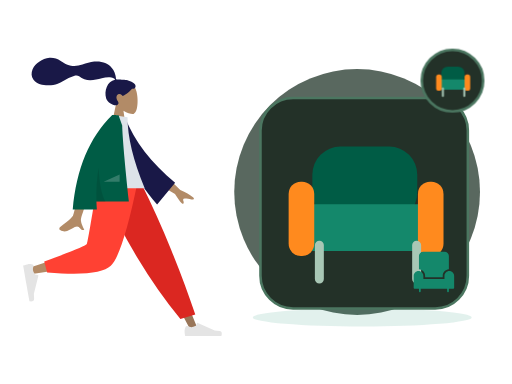
t = 0.00 s
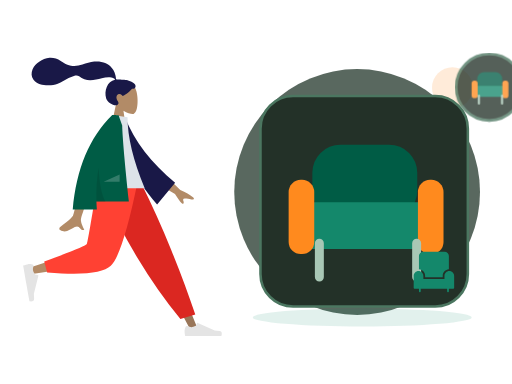
t = 0.70 s
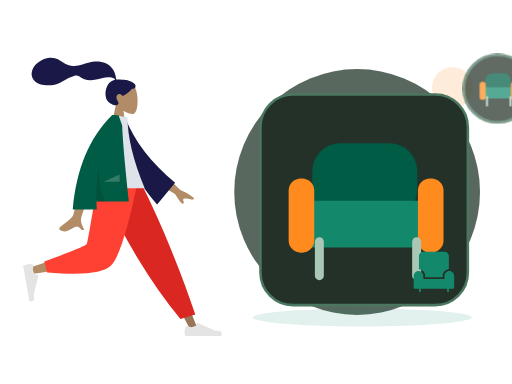
t = 1.05 s
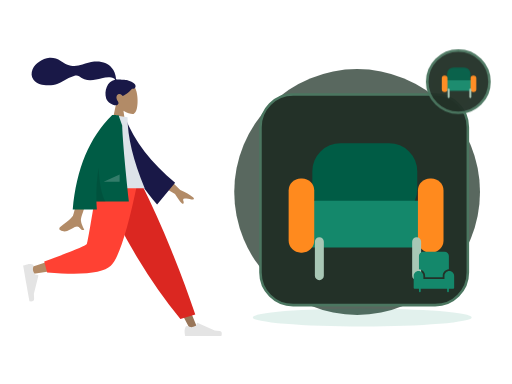
t = 1.75 s
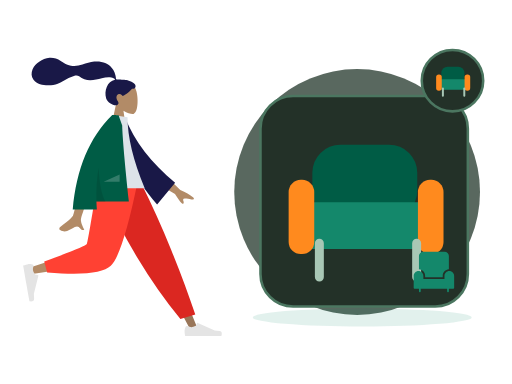
t = 2.10 s
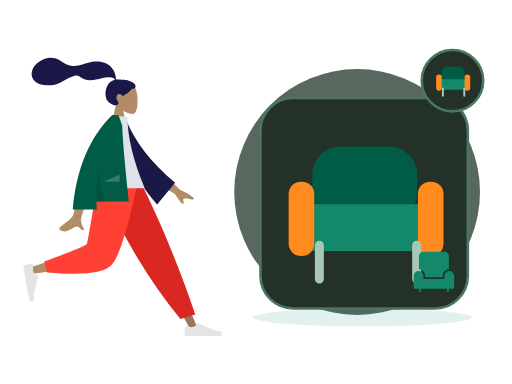
t = 2.80 s

The animated SVG that drew these frames (rendered in a browser with its animation timeline set to each time). Animation: 2 CSS @keyframes rules; one cycle of 2.80 s.

<?xml version="1.0" encoding="UTF-8"?>
<svg xmlns="http://www.w3.org/2000/svg" xmlns:xlink="http://www.w3.org/1999/xlink" width="800" height="600" viewBox="0 0 800 600" role="img" aria-labelledby="zil-163-title zil-163-desc" data-illustration="ZIL-163" data-base="BASE-FURNITURE" data-theme="dark" data-motion="on" data-requires-business-state="false" data-status="REVUE_VISUELLE_REQUISE">
<title id="zil-163-title">Consultation d&#x27;un meuble</title><desc id="zil-163-desc">Illustration Zamurek. Géométrie vectorielle native. Famille BASE-FURNITURE. Sources Humaaans / IRA Design lorsque présentes. Pas de preuve transactionnelle.</desc>
<style><![CDATA[#zil-163-seal{transform-box:fill-box;transform-origin:center;animation:zil-163-hint 2s ease-in-out 1}#zil-163-device{transform-box:fill-box;transform-origin:center;animation:zil-163-float 2.8s ease-in-out 1}@keyframes zil-163-hint{0%,100%{scale:1;opacity:1}50%{scale:1.1;opacity:.72}}@keyframes zil-163-float{0%,100%{translate:0 0}50%{translate:0 -6px}}@media(prefers-reduced-motion:reduce){*{animation:none!important;transition:none!important}}]]></style>
<g id="zil-163-background" data-layer="decor">
<circle cx="558" cy="300" r="192" fill="#33453A" opacity=".81"/>
<ellipse cx="566" cy="496" rx="171" ry="14" fill="#14886B" opacity=".12"/>
<circle cx="707" cy="137" r="32" fill="#FF8A1E" opacity=".17"/>
<path d="M701 218l10 16 16 10-16 10-10 16-10-16-16-10 16-10z" fill="#D21868" opacity=".25"/></g>
<g id="zil-163-person" data-upstream="Humaaans" data-source="standing-18.svg"><svg x="9" y="89" width="355" height="445" viewBox="0 0 380 480" overflow="visible">
    
    <title>humaaans/standing-18</title>
    <desc>Created with Sketch.</desc>
    <g id="zil-163-person-node-0" data-part="part" stroke="none" stroke-width="1" fill="none" fill-rule="evenodd">
        <g id="zil-163-person-node-1" data-part="part" transform="translate(28.000000, 9.000000)">
            <g id="zil-163-person-node-2" data-part="head" transform="translate(88.812991, 0.000000)">
                <g id="zil-163-person-node-3" data-part="head" stroke-width="1" transform="translate(58.494090, 33.579940)" fill="#B28B67">
                    <path d="M8.94989243,37.3605292 C3.95849475,31.501641 0.580212404,24.3214928 1.14472537,16.2759306 C2.77124441,-6.90557456 35.0407011,-1.80593879 41.3177785,9.89409432 C47.5948559,21.5941274 46.8489759,51.2722317 38.7364127,53.363354 C35.5011336,54.1972907 28.6090274,52.1544798 21.5944711,47.9264891 L25.9973733,79.0753437 L0,79.0753437 L8.94989243,37.3605292 Z"></path>
                </g>
                <path d="M84.9940249,29.9893314 C81.5676464,29.4274427 72.3419711,29.0411286 70.6405918,29.041378 C69.5533301,29.041378 68.3750696,29.2897762 67.7311163,28.2914448 C67.2037707,27.4739254 67.3969567,26.091275 67.2395735,25.1425734 C67.05683,24.0404933 66.7972597,22.9526288 66.5347057,21.8675077 C65.7875707,18.7797383 64.6577932,15.8421051 63.0769997,13.0840369 C60.1108365,7.90957277 55.7655192,3.85639217 50.2797332,1.49785606 C44.2218482,-1.10633492 37.3668535,-1.70264029 30.8507422,-1.17441997 C23.8776479,-0.609289084 17.5654138,1.69263418 10.981675,3.85888613 C4.70773004,5.92313519 -1.86357718,6.73566672 -8.42543645,5.72760888 C-15.0367732,4.71206917 -20.0322596,1.12875027 -25.6087957,-2.2722603 C-31.3176033,-5.75407511 -37.8416707,-8.03130819 -44.5905002,-7.5078264 C-50.8903028,-7.01901063 -56.6965736,-4.4178124 -61.9058823,-0.942980669 C-66.7797883,2.30814302 -70.8013886,6.2196668 -73.0718834,11.7248298 C-75.5144305,17.6467331 -75.5121929,24.1469853 -71.4955652,29.3805563 C-65.6736307,36.9666778 -54.8654091,38.9284252 -45.8734342,38.7333977 C-40.6723303,38.6209202 -35.5642143,37.6714704 -30.6537596,35.9444044 C-24.1050777,33.6409848 -18.4459962,29.7369429 -12.3194892,26.5693668 C-9.44432472,25.0829678 -6.47244294,23.8621753 -3.35734994,22.9828057 C-0.334498886,22.1291239 2.64285276,21.7375725 5.3797786,23.5636486 C8.27508214,25.4954684 10.8695426,27.3931211 14.1817997,28.6024414 C17.359299,29.7626306 20.7250117,30.4115585 24.1103662,30.385372 C30.6970885,30.3344952 37.1900771,28.2822172 43.5873429,26.9075475 C48.8041105,25.7867627 54.3858679,24.6697189 59.7043254,25.7471088 C61.9236023,26.1967694 65.1652483,27.1250206 65.9668334,29.431433 C52.4758875,31.8765095 47.1773328,48.5610887 50.9806353,60.809166 C53.0333297,67.4199006 65.3723576,75.1477794 70.169934,71.6724164 C73.2093367,69.470674 71.3641069,66.5801849 70.169934,64.6720576 C67.8830296,61.0179103 67.100589,56.3240319 71.3322821,53.7799453 C74.9824282,51.585761 78.8203054,56.7963664 78.8929055,56.7906303 C79.8961301,56.7115718 88.5648619,51.8090231 94.5374603,44.6549613 C100.429451,45.0042323 101.323351,41.1192053 99.9164591,37.9419834 C98.5095672,34.7647615 89.7282005,30.7661994 84.9940249,29.9893314 Z" id="zil-163-person-node-4" data-part="part" fill="#191847"></path>
            </g>
            <g id="zil-163-person-node-5" data-part="legs" transform="translate(0.000000, 202.587623)">
                <polygon id="zil-163-person-node-6" data-part="part" fill="#997659" points="140.819105 0 221.309587 134.565555 281.65429 248.32939 294.652004 248.32939 193.543607 5.51402013e-13"></polygon>
                <g id="zil-163-person-node-7" data-part="part" transform="translate(270.805972, 215.561553)" fill="#E4E4E4">
                    <path d="M2.90101634,27.5159711 C1.68915471,30.7510048 1.08322389,33.1715576 1.08322389,34.7776295 C1.08322389,36.7309922 1.40863973,39.5814342 2.05947141,43.3289555 C4.32550923,43.3289555 24.6907726,43.3289555 63.1552616,43.3289555 C64.7429247,38.080202 63.8264335,35.2465689 60.4057881,34.8280561 C56.9851428,34.4095434 54.1435546,34.0316599 51.8810236,33.6944057 L23.4842859,21.0349984 C22.9378762,20.7914062 22.2974531,21.0368884 22.053861,21.5832981 C22.0496938,21.5926456 22.0456593,21.6020518 22.0417587,21.6115137 L20.2164382,26.0392887 C17.0498153,27.5167596 14.4766054,28.2554951 12.4968086,28.2554951 C10.8882707,28.2554951 8.66686616,27.6058583 5.8325951,26.3065849 L5.83260102,26.3065719 C4.74493521,25.8079692 3.45901046,26.2854991 2.96040771,27.373165 C2.9389172,27.420045 2.91910746,27.4676773 2.90101634,27.5159711 Z" id="zil-163-person-node-8" data-part="part"></path>
                </g>
                <path d="M264.89488,230.11238 L289.960742,222.529813 C278.978705,189.699447 265.518659,153.570834 249.580605,114.143973 C233.64255,74.7171116 216.525672,36.6691207 198.229971,2.84217094e-14 L127.43487,2.84217094e-14 C147.775755,46.3847539 169.339822,88.531257 192.127069,126.439509 C214.914315,164.347762 239.170253,198.905385 264.89488,230.11238 Z" id="zil-163-person-node-9" data-part="part" fill="#DB2721"></path>
                <path d="M135.52932,2.84217094e-14 C127.93253,47.2872601 113.280403,107.702209 111.897637,109.566632 C110.975793,110.809581 77.7891793,121.930063 12.3377948,142.928077 L15.1454578,154.389667 C93.1960803,143.128296 134.322102,134.391261 138.523523,128.178562 C144.825654,118.859514 176.293047,45.2388276 188.480956,2.84217094e-14 L135.52932,2.84217094e-14 Z" id="zil-163-person-node-10" data-part="part" fill="#B28B67"></path>
                <path d="M35.3450622,133.02041 L40.2904549,151.480129 C98.667773,156.600183 134.436845,152.900622 147.597671,140.381446 C160.758498,127.862271 175.757955,81.0684551 192.596043,-1.13686838e-13 L125.088686,-1.13686838e-13 C114.42047,66.3841564 108.456243,100.969601 107.196005,103.756335 C105.935767,106.543068 81.9854524,116.29776 35.3450622,133.02041 Z" id="zil-163-person-node-11" data-part="part" fill="#FF4133"></path>
                <g id="zil-163-person-node-12" data-part="part" transform="translate(26.538985, 166.816479) rotate(80.000000) translate(-26.538985, -166.816479) translate(-6.499343, 145.152001)" fill="#E4E4E4">
                    <path d="M2.90101634,27.5159711 C1.68915471,30.7510048 1.08322389,33.1715576 1.08322389,34.7776295 C1.08322389,36.7309922 1.40863973,39.5814342 2.05947141,43.3289555 C4.32550923,43.3289555 24.6907726,43.3289555 63.1552616,43.3289555 C64.7429247,38.080202 63.8264335,35.2465689 60.4057881,34.8280561 C56.9851428,34.4095434 54.1435546,34.0316599 51.8810236,33.6944057 L23.4842859,21.0349984 C22.9378762,20.7914062 22.2974531,21.0368884 22.053861,21.5832981 C22.0496938,21.5926456 22.0456593,21.6020518 22.0417587,21.6115137 L20.2164382,26.0392887 C17.0498153,27.5167596 14.4766054,28.2554951 12.4968086,28.2554951 C10.8882707,28.2554951 8.66686616,27.6058583 5.8325951,26.3065849 L5.83260102,26.3065719 C4.74493521,25.8079692 3.45901046,26.2854991 2.96040771,27.373165 C2.9389172,27.420045 2.91910746,27.4676773 2.90101634,27.5159711 Z" id="zil-163-person-node-13" data-part="part"></path>
                </g>
            </g>
            <g id="zil-163-person-node-14" data-part="body" transform="translate(23.827876, 88.835214)">
                <path d="M210.19354,96.5396333 L240.879002,126.47455 C249.807341,130.282961 257.122842,134.488215 262.825507,139.090312 C264.107951,140.637234 265.5041,143.601216 259.470265,142.274876 C253.43643,140.948537 247.030091,139.824791 245.896043,141.787038 C244.761995,143.749286 248.10356,146.756146 246.007699,149.324223 C244.610458,151.036274 239.911426,145.590574 231.910604,132.987123 L200.001781,114.17447 L210.19354,96.5396333 Z M73.9927793,100.761368 L96.6293333,100.850387 C82.6523057,145.970635 75.1067877,169.911156 73.9927793,172.67195 C71.4862604,178.883737 76.7903914,188.344179 79.0586484,193.428151 C71.6710111,196.733899 72.4581718,184.491366 63.1388661,188.827038 C54.632636,192.784439 48.161968,199.954983 38.3342483,193.890979 C37.1259879,193.145445 35.8019313,190.338376 39.0010193,188.1448 C46.9711142,182.679802 58.4565037,173.115071 60.0083607,169.966765 C62.124595,165.673489 66.7860678,142.605023 73.9927793,100.761368 Z" id="zil-163-person-node-15" data-part="part" fill="#B28B67"></path>
                <path d="M132.173885,10.0003227 L141.364987,7.58346535 C160.941262,46.3099933 192.179651,80.3211632 235.080154,109.616975 L208.045922,149.013749 C163.933825,105.815544 135.04614,59.7924322 132.173885,10.0003227 Z" id="zil-163-person-node-16" data-part="part" fill="#191847" transform="translate(183.627020, 78.298607) rotate(5.000000) translate(-183.627020, -78.298607) "></path>
                <path d="M97.4901498,123.487523 L180.898389,123.487523 C161.574617,76.502846 151.912731,36.5899202 151.912731,3.74874572 L126.752585,0 C106.979075,31.8017275 101.394984,70.9560932 97.4901498,123.487523 Z" id="zil-163-person-node-17" data-part="part" fill="#DDE3E9"></path>
                <path d="M126.219885,0.017786392 C126.223188,0.0118565639 126.226491,0.00592776645 126.229794,-1.5232346e-14 L127.872145,-4.26345402e-14 C129.83736,0.0676723928 132.830635,0.189597645 136.851969,0.365775757 L142.931563,17.7398277 C143.574649,38.9228588 147.330175,81.6123822 154.198141,145.808398 L99.5223662,145.808398 C99.6656983,150.242152 99.90203,154.717323 100.231361,159.233911 L59.5773138,159.233911 C65.6584422,90.6268035 87.8659627,37.548833 126.199875,1.42108547e-14 L126.219885,0.0177863852 Z" id="zil-163-person-node-18" data-part="part" fill="#005C45"></path>
                <path d="M103.133996,89.0768596 C104.690061,116.715091 108.585973,135.767879 114.821732,146.235225 L99.5364474,146.235225 C98.8672632,126.350326 100.066446,107.29756 103.133994,89.0768671 Z" id="zil-163-person-node-19" data-part="part" fill-opacity="0.1" fill="#000000"></path>
                <polygon id="zil-163-person-node-20" data-part="part" fill-opacity="0.2" fill="#FFFFFF" points="111.692189 112.655284 138.652658 100.121595 138.652658 112.655284"></polygon>
            </g>
        </g>
    </g>
</svg></g>
<g id="zil-163-device" data-layer="object" transform="translate(407 153)">
<rect x="0" y="0" width="324" height="329" rx="51" fill="#233128" stroke="#4B7660" stroke-width="4"/>
<g id="zil-163-object-geometry" transform="translate(1 16)"><rect x="80" y="60" width="164" height="116" rx="44" fill="#005C45"/><rect x="55" y="150" width="220" height="73" rx="27" fill="#14886B"/><rect x="43" y="115" width="40" height="116" rx="19" fill="#FF8A1E"/><rect x="245" y="115" width="40" height="116" rx="19" fill="#FF8A1E"/><path d="M91 214v53m152-53v53" stroke="#A8C7B5" stroke-width="14" stroke-linecap="round"/></g>
</g>
<g id="zil-163-ira" data-upstream="IRA Design" data-source="object.svg"><svg x="645" y="392" width="66" height="66" viewBox="0 0 48 48" overflow="visible"><g class="nc-icon-wrapper" fill="#14886B"><path data-color="color-2" fill="#14886B" d="M47,28.5c0-3-2.5-5.5-5.5-5.5S36,25.5,36,28.5V32H12v-3.5c0-3-2.5-5.5-5.5-5.5S1,25.5,1,28.5 V42c0,0.6,0.4,1,1,1h5v3c0,0.6,0.4,1,1,1s1-0.4,1-1v-3h30v3c0,0.6,0.4,1,1,1s1-0.4,1-1v-3h5c0.6,0,1-0.4,1-1V28.5z"></path> <path fill="#14886B" d="M14,28.5V30h20v-1.5c0-4,3.1-7.2,7-7.5V6c0-2.8-2.2-5-5-5H12C9.2,1,7,3.2,7,6v15C10.9,21.3,14,24.5,14,28.5z "></path></g></svg></g>
<g id="zil-163-seal" data-layer="contextual-accessory" transform="translate(707 126)">
<circle r="48" fill="#233128" stroke="#4B7660" stroke-width="4"/>
<g id="zil-163-context-symbol"><g transform="translate(-35 -35) scale(.22)"><rect x="80" y="60" width="164" height="116" rx="44" fill="#005C45"/><rect x="55" y="150" width="220" height="73" rx="27" fill="#14886B"/><rect x="43" y="115" width="40" height="116" rx="19" fill="#FF8A1E"/><rect x="245" y="115" width="40" height="116" rx="19" fill="#FF8A1E"/><path d="M91 214v53m152-53v53" stroke="#A8C7B5" stroke-width="14" stroke-linecap="round"/></g></g></g>
</svg>
